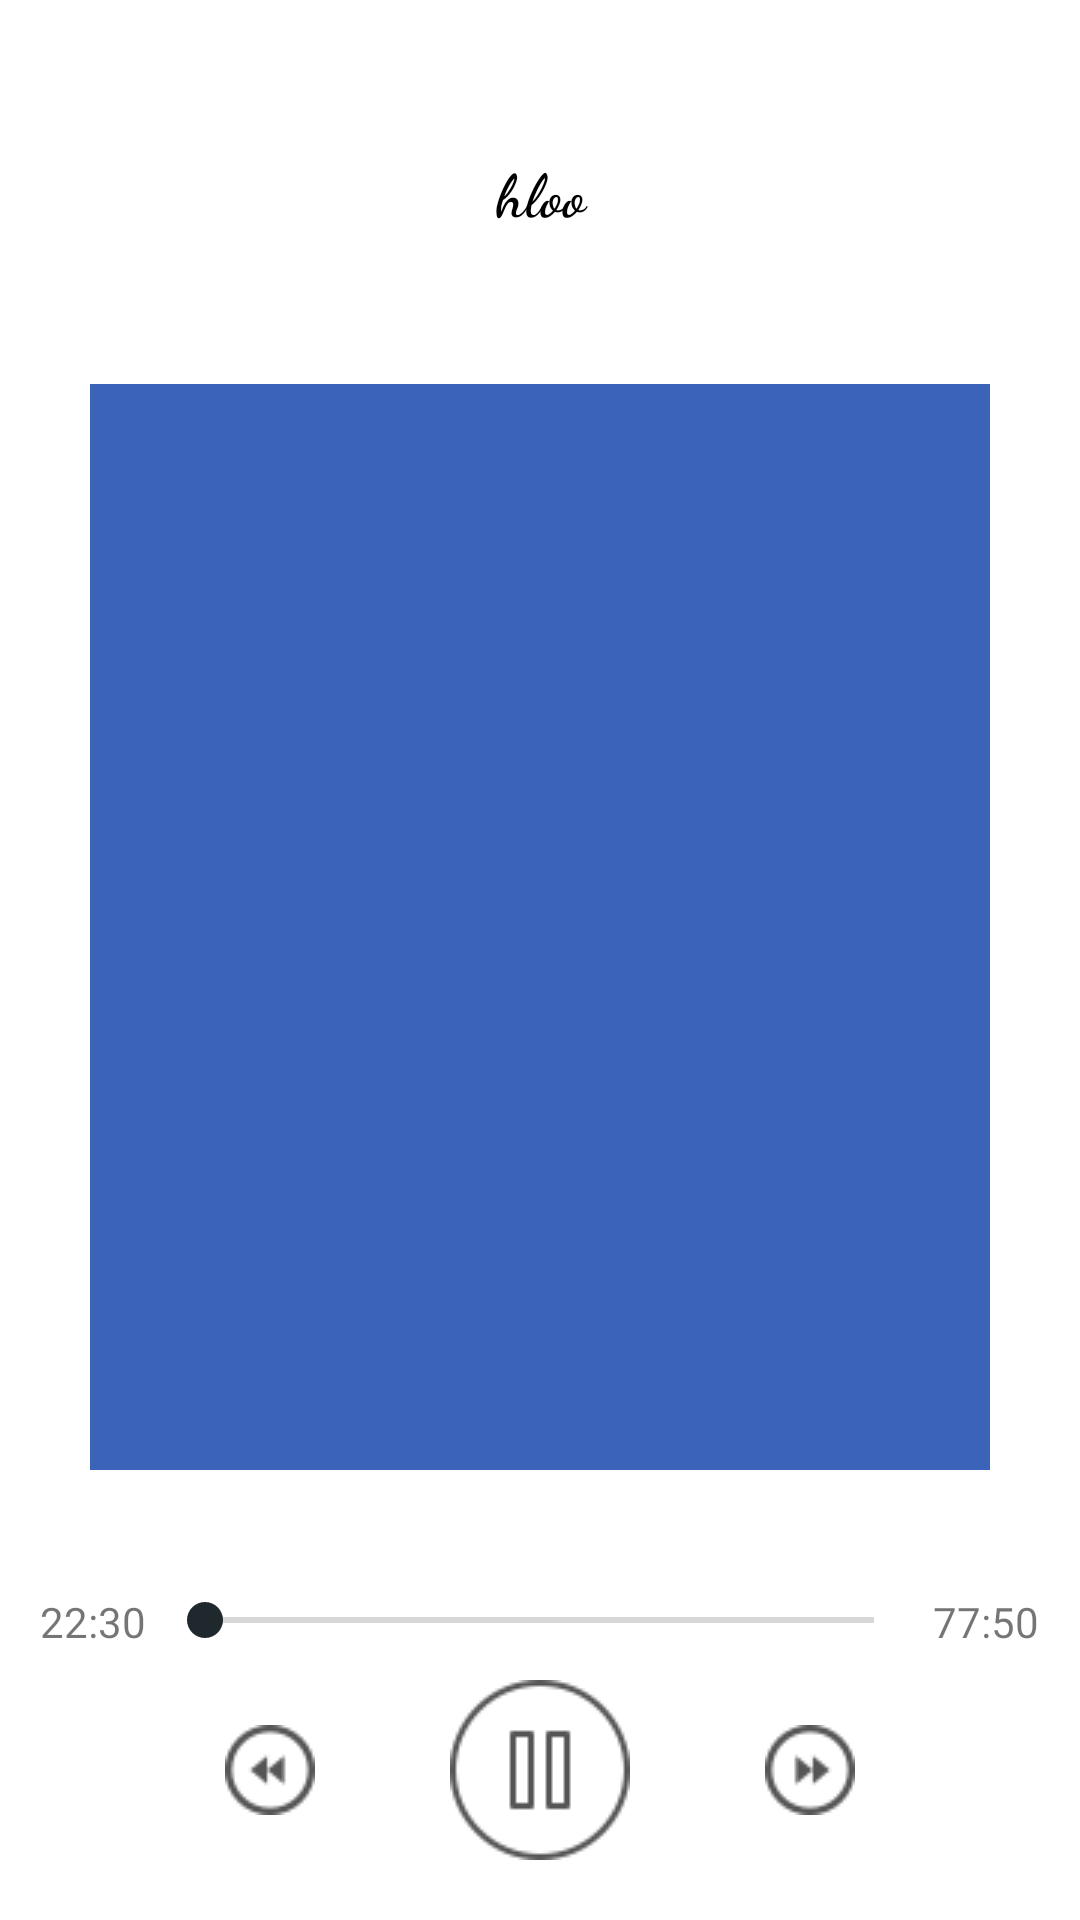

Android layout source for this screen:
<!-- AndroidManifest.xml: application theme AppTheme -->
<!-- res/layout/activity_music.xml -->
<?xml version="1.0" encoding="utf-8"?>
<RelativeLayout xmlns:android="http://schemas.android.com/apk/res/android"
    android:layout_width="match_parent"
    android:layout_height="match_parent"
    android:background="#FFF">

    <TextView
        android:id="@+id/name"
        android:layout_width="match_parent"
        android:layout_height="wrap_content"
        android:layout_alignParentTop="true"
        android:layout_centerHorizontal="true"
        android:layout_marginTop="50dp"
        android:fontFamily="cursive"
        android:text="hloo"
        android:textAlignment="center"
        android:textColor="#000"
        android:textSize="20sp"
        android:textStyle="bold" />

    <RelativeLayout
        android:id="@+id/rl_image"
        android:layout_width="wrap_content"
        android:layout_height="wrap_content"
        android:layout_above="@+id/ll"
        android:layout_below="@+id/name"
        android:layout_marginLeft="30dp"
        android:layout_marginTop="50dp"
        android:layout_marginRight="30dp"
        android:layout_marginBottom="70dp"
        android:background="#3b64b9"
        android:gravity="center">

        <ImageView
            android:id="@+id/img"
            android:layout_width="match_parent"
            android:layout_height="match_parent"
            android:alpha="0.6"
            android:background="@drawable/music" />
    </RelativeLayout>

    <LinearLayout
        android:layout_width="match_parent"
        android:layout_height="wrap_content"
        android:layout_above="@+id/ll"
        android:layout_margin="10dp"
        android:orientation="horizontal"
        android:weightSum="8">

        <TextView
            android:id="@+id/tv_starttime"
            android:layout_width="0dp"
            android:layout_height="wrap_content"
            android:layout_toLeftOf="@+id/seekbar"
            android:layout_weight="1"
            android:gravity="center"
            android:text="22:30" />

        <androidx.appcompat.widget.AppCompatSeekBar
            android:id="@+id/seekbar"
            android:layout_width="0dp"
            android:layout_height="wrap_content"
            android:layout_weight="6" />

        <TextView
            android:id="@+id/tv_finaltime"
            android:layout_width="0dp"
            android:layout_height="wrap_content"
            android:layout_weight="1"
            android:gravity="center"
            android:text="77:50" />
    </LinearLayout>

    <RelativeLayout
        android:id="@+id/ll"
        android:layout_width="match_parent"
        android:layout_height="60dp"
        android:layout_alignParentBottom="true"
        android:layout_centerHorizontal="true"
        android:layout_marginBottom="20dp"
        android:gravity="center">

        <ImageButton
            android:id="@+id/backward"
            android:layout_width="wrap_content"
            android:layout_height="30dp"
            android:layout_margin="15dp"
            android:layout_toLeftOf="@+id/rl"
            android:background="@drawable/backward"
            android:backgroundTint="#565555" />

        <RelativeLayout
            android:id="@+id/rl"
            android:layout_width="wrap_content"
            android:layout_height="wrap_content"
            android:layout_centerHorizontal="true">

            <ImageButton
                android:id="@+id/pause"
                android:layout_width="wrap_content"
                android:layout_height="wrap_content"
                android:layout_marginLeft="30dp"
                android:layout_marginRight="30dp"
                android:background="@drawable/pause"
                android:backgroundTint="#565555" />

            <ImageButton
                android:id="@+id/play"
                android:layout_width="wrap_content"
                android:layout_height="wrap_content"
                android:layout_marginLeft="30dp"
                android:layout_marginRight="30dp"
                android:background="@drawable/play"
                android:backgroundTint="#565555"
                android:visibility="gone" />
        </RelativeLayout>

        <ImageButton
            android:id="@+id/forward"
            android:layout_width="wrap_content"
            android:layout_height="wrap_content"
            android:layout_margin="15dp"
            android:layout_toRightOf="@+id/rl"
            android:background="@drawable/forward"
            android:backgroundTint="#565555" />

    </RelativeLayout>

</RelativeLayout>
<!-- resources referenced by this layout -->
<resources>
  <!-- drawable backward: png bitmap (drawable, 1102 bytes) -->
  <!-- drawable forward: png bitmap (drawable, 1112 bytes) -->
  <!-- drawable pause: png bitmap (drawable, 1747 bytes) -->
  <!-- drawable play: png bitmap (drawable, 2140 bytes) -->
  <style name="AppTheme" parent="Theme.AppCompat.Light.DarkActionBar">
          
          <item name="colorPrimary">@color/colorPrimary</item>
          <item name="colorPrimaryDark">@color/colorPrimaryDark</item>
          <item name="colorAccent">@color/colorAccent</item>
      </style>
  <color name="colorPrimary">#263237</color>
  <color name="colorPrimaryDark">#1e282d</color>
  <color name="colorAccent">#1e282d</color>
</resources>
